Image classification data set "spiral" (aiwingeorge/Parkinson-Diseases-Prediction on GitHub). Class labels (2): healthy, Parkinson.

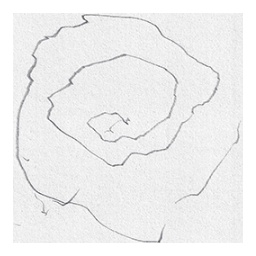
Label: Parkinson

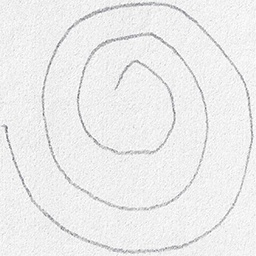
Label: healthy

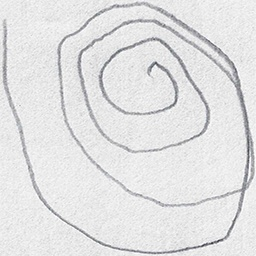
Label: Parkinson

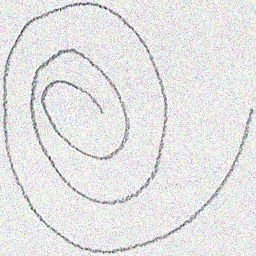
Label: healthy

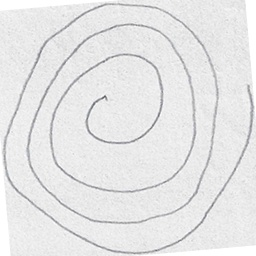
Label: Parkinson

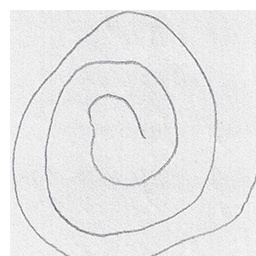
Label: healthy
